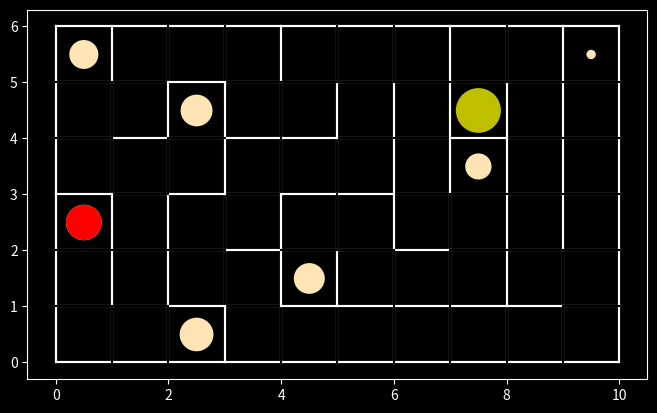

Generate this figure with matplotlib:
import matplotlib.pyplot as pyplot
from random import randint, seed


size_x = 10
size_y = 6

#seed(1)


scale = max(size_x, size_y) / 8

pyplot.figure(figsize=(size_x/scale, size_y/scale))
#pyplot.xticks([])
#pyplot.yticks([])
pyplot.style.use('dark_background')


def line(x1, y1, x2, y2):
  pyplot.plot([x1, x2], [y1, y2], color='white')

def clearLine(x1, y1, x2, y2):
  pyplot.plot([x1, x2], [y1, y2], color='black')


# maze's border
def drawMazeBorder():
  line(0, 0, size_x, 0)
  line(0, 0, 0, size_y)
  line(size_x, 0, size_x, size_y)
  line(0, size_y, size_x, size_y)


# True or False if cell was visited, visited[x][y] = False
visitedMaze = [ [ False for y in range( size_y ) ] for x in range( size_x ) ]

# stack of visited cells; each item is [x, y]
visitedCells = []


def visitCell(x, y):
  visitedMaze[x][y] = True
  visitedCells.append([x, y])


def getValidDirections(x, y):
  validDirections = []

  if (validCell(x, y + 1)):
    validDirections.append([x, y + 1])
  if (validCell(x + 1, y)):
    validDirections.append([x + 1, y])
  if (validCell(x, y - 1)):
    validDirections.append([x, y - 1])
  if (validCell(x - 1, y)):
    validDirections.append([x - 1, y])

  return validDirections


def getNextCell(x, y):
  validDirections = getValidDirections(x, y)
  
  if len(validDirections) == 0:
    return [-1, -1]

  dir = randint(0, len(validDirections) - 1)
  return validDirections[dir]


def validCell(x, y):
  if x < 0 or y < 0:
    return False
  if x >= size_x or y >= size_y:
    return False
  if visitedMaze[x][y]:
    return False
  return True


def drawClosedCell(x, y):
  line(x, y + 1, x + 1, y + 1)
  line(x, y, x + 1, y)
  line(x + 1, y, x + 1, y + 1)
  line(x, y, x, y + 1)


def drawOpening(old_x, old_y, new_x, new_y):  
  if old_x == new_x:
    # only Y changed
    if old_y < new_y:
      clearLine(old_x, old_y + 1, old_x + 1, old_y + 1)
    else:
      clearLine(old_x, old_y, old_x + 1, old_y)
  else:
    # only X changed
    if old_x < new_x:
      clearLine(old_x + 1, old_y, old_x + 1, old_y + 1)
    else:
      clearLine(old_x, old_y, old_x, old_y + 1)


def getDecreasingRadius(distance):
  distance = len(visitedCells)
  """
  assume R1 radius at D1% of max distance, R2 radius at D2% of max distance
  then r = max_distance * b / (x + max_distance * a), where
  a = (R2 * D2 - R1 * D1) / (R1 - R2)
  b = R1 * D1 + R1 * a
  Below I assumed: D1 = 0.5, R1 = 0.1; D2 = 0.05, R2 = 0.4
  """
  max_distance = size_x * size_y
  r = max_distance * 0.24 / (distance + max_distance * 0.4)
  return min(0.4, r)


class FarthestDeadEnd:
  
  def __init__(self, size_x, size_y):
    self.size_x = size_x
    self.size_y = size_y
    self.max_distance = 0
    self.x = 0
    self.y = 0
    self.marker = None

  def drawDeadEnd(self, backing, x, y):
    if not backing:
      distance = len(visitedCells)
      radius = self.getIncreasingRadius(distance)

      dead_end = pyplot.Circle((x + 0.5, y + 0.5), radius=radius, fc='moccasin')
      pyplot.gca().add_patch(dead_end)
      
      if distance > self.max_distance:
        self.max_distance = distance
        self.x = x
        self.y = y
        if not self.marker:
          circle = pyplot.Circle((x + 0.5, y + 0.5), radius=radius, fc='red')
          circle.zorder = 100
          pyplot.gca().add_patch(circle)
          self.marker = circle
        else:
          self.marker.center = (x + 0.5, y + 0.5)
          self.marker.radius = radius

  def getIncreasingRadius(self, distance):
    distance = len(visitedCells)
    return min(0.4, 0.5 * distance / self.size_x / self.size_y)


class StepController:

  def __init__(self, size_x, size_y):
    self.max_steps = 2 * size_x * size_y
    self.step = 1

  def progress(self):
    self.step += 1
    if self.step > self.max_steps:
      print('Something went wrong?')

class CurrentCell:
  
  def __init__(self, size_x, size_y):
    self.size_x = size_x
    self.size_y = size_y

    # starting cell
    self.x = randint(0, size_x - 1)
    self.y = randint(0, size_y - 1)

    self.marker = pyplot.Circle((self.x + 0.5, self.y + 0.5), radius=0.4, fc='y')
    pyplot.gca().add_patch(self.marker)
    drawClosedCell(self.x, self.y)

  def redraw(self):
    visitCell(self.x, self.y)
    self.marker.center = (self.x + 0.5, self.y + 0.5)
    self.marker.radius = getDecreasingRadius(len(visitedCells))
    #pyplot.savefig('maze\maze_{0:03}.png'.format(steps.step))


def generateMaze():

  currentCell = CurrentCell(size_x, size_y)
  steps = StepController(size_x, size_y)
  
  backing = False
  farthestDeadEnd = FarthestDeadEnd(size_x, size_y)
  
  while True:
    currentCell.redraw()

    steps.progress()
    
    [new_x, new_y] = getNextCell(currentCell.x, currentCell.y)
    
    if new_x == -1:
      # no direction is possible, go back
      if len(visitedCells) <= 1:
        # no more options - maze is complete
        break
      removeCurrentCellAndIgnoreIt = visitedCells.pop()
      previousCell = visitedCells.pop()
      
      farthestDeadEnd.drawDeadEnd(backing, currentCell.x, currentCell.y)

      currentCell.x = previousCell[0]
      currentCell.y = previousCell[1]
      backing = True

    else:
      drawClosedCell(new_x, new_y)
      drawOpening(currentCell.x, currentCell.y, new_x, new_y)
      currentCell.x = new_x
      currentCell.y = new_y
      backing = False


drawMazeBorder()
generateMaze()
#pyplot.show()
